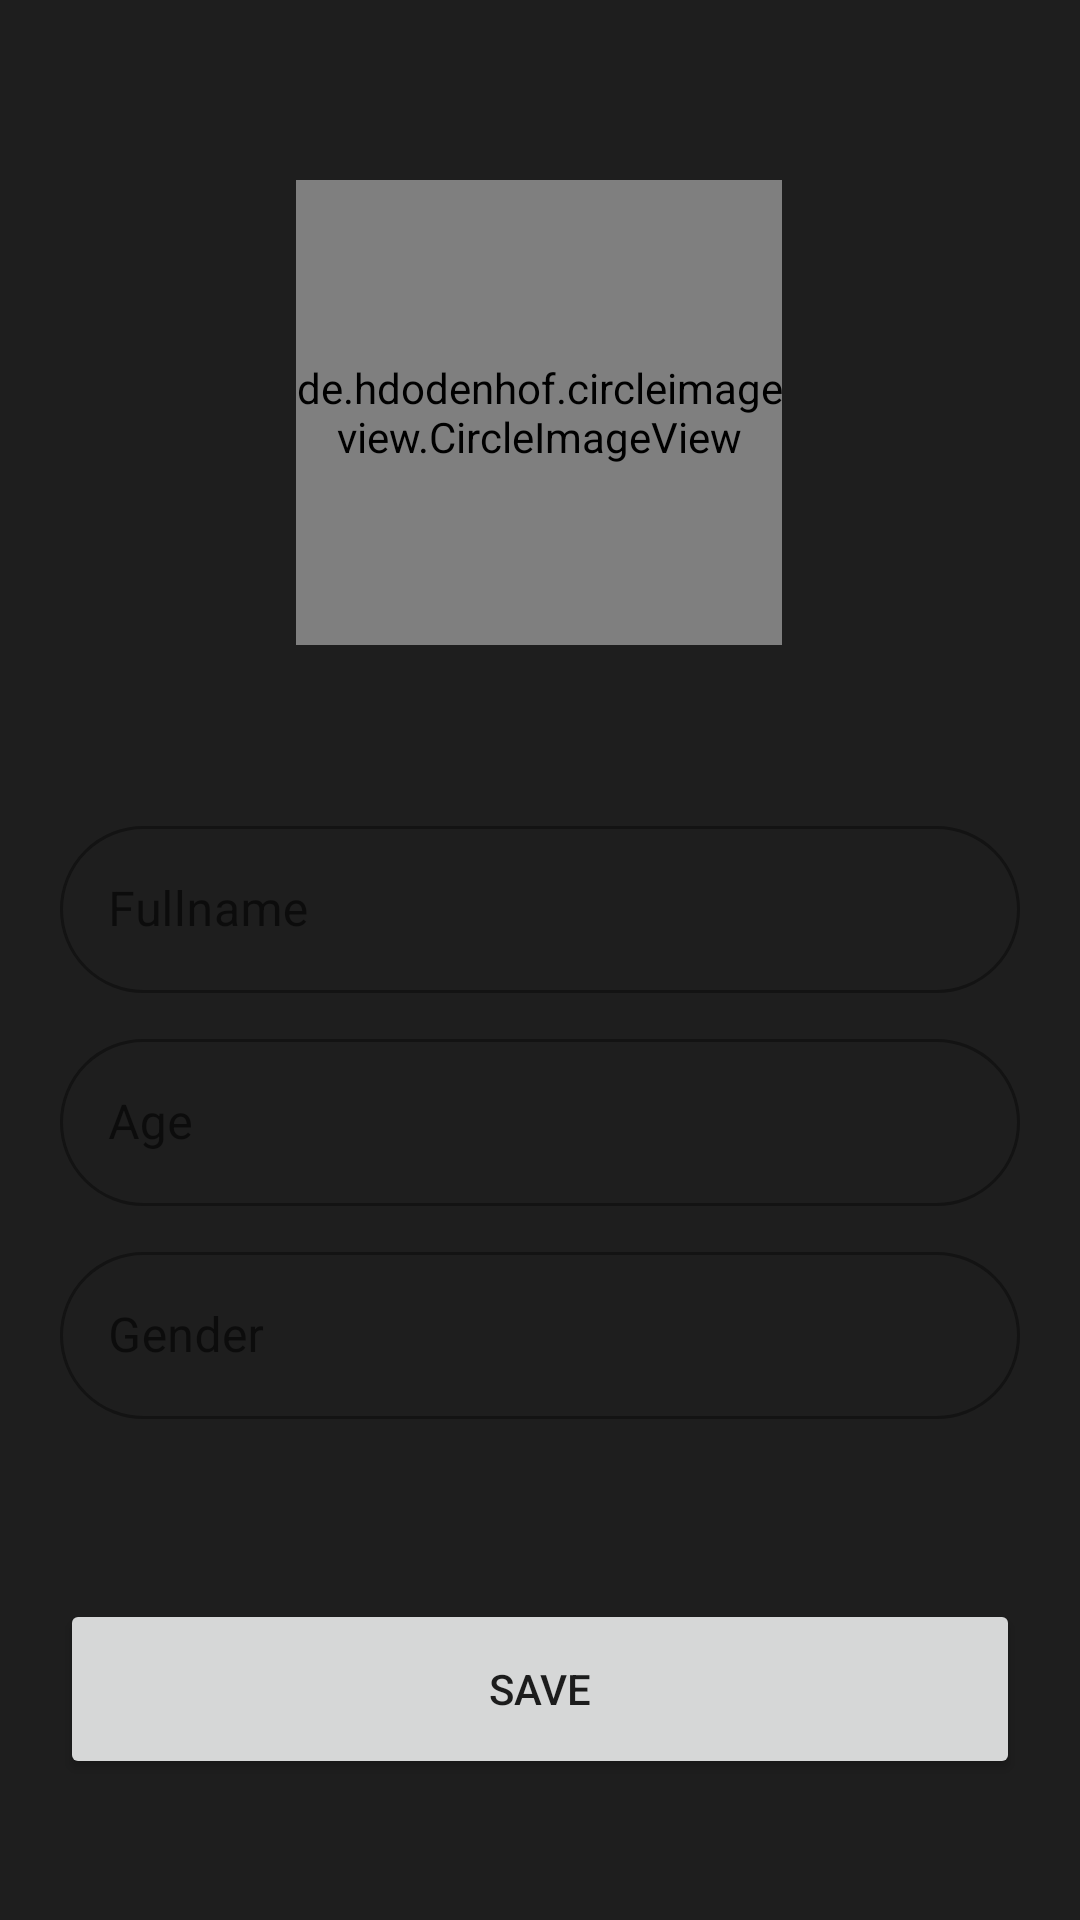

This screen was rendered from an Android layout file. Write that file and the resources it references.
<!-- AndroidManifest.xml: application theme Theme.AdoptMapet -->
<!-- res/layout/activity_setup.xml -->
<?xml version="1.0" encoding="utf-8"?>
<androidx.constraintlayout.widget.ConstraintLayout xmlns:android="http://schemas.android.com/apk/res/android"
    xmlns:app="http://schemas.android.com/apk/res-auto"
    xmlns:tools="http://schemas.android.com/tools"
    android:layout_width="match_parent"
    android:layout_height="match_parent"
    android:padding="20dp"
    android:background="@color/background"
    tools:context=".SetupActivity">

    <de.hdodenhof.circleimageview.CircleImageView
        android:id="@+id/setup_profile_image"
        app:civ_border_color="@color/textColor"
        app:civ_border_width="2dp"
        android:layout_width="162dp"
        android:layout_height="155dp"
        android:layout_alignParentStart="true"
        android:layout_alignParentTop="true"
        android:layout_alignParentEnd="true"
        android:layout_marginTop="40dp"
        android:src="@drawable/profile"
        app:layout_constraintEnd_toEndOf="parent"
        app:layout_constraintHorizontal_bias="0.497"
        app:layout_constraintStart_toStartOf="parent"
        app:layout_constraintTop_toTopOf="parent" />


    <com.google.android.material.textfield.TextInputLayout
        android:id="@+id/outlinedFullname"
        style="@style/Widget.MaterialComponents.TextInputLayout.OutlinedBox"
        android:layout_width="match_parent"
        android:layout_height="wrap_content"
        android:layout_marginTop="250dp"
        android:hint="Fullname"
        app:boxCornerRadiusBottomStart="30dp"
        app:boxCornerRadiusTopStart="30dp"
        app:boxCornerRadiusBottomEnd="30dp"
        app:boxCornerRadiusTopEnd="30dp"
        app:layout_constraintEnd_toEndOf="parent"
        app:layout_constraintStart_toStartOf="parent"
        app:layout_constraintTop_toTopOf="parent">

        <com.google.android.material.textfield.TextInputEditText
            android:id="@+id/setup_fullname"
            android:layout_width="match_parent"
            android:layout_height="wrap_content" />
    </com.google.android.material.textfield.TextInputLayout>


    <com.google.android.material.textfield.TextInputLayout
        android:id="@+id/outlinedAge"
        style="@style/Widget.MaterialComponents.TextInputLayout.OutlinedBox"
        android:layout_width="match_parent"
        android:layout_height="wrap_content"
        android:layout_marginTop="10dp"
        android:hint="Age"
        app:boxCornerRadiusBottomEnd="30dp"
        app:boxCornerRadiusBottomStart="30dp"
        app:boxCornerRadiusTopEnd="30dp"
        app:boxCornerRadiusTopStart="30dp"
        app:layout_constraintEnd_toEndOf="parent"
        app:layout_constraintStart_toStartOf="parent"
        app:layout_constraintTop_toBottomOf="@+id/outlinedFullname">

        <com.google.android.material.textfield.TextInputEditText
            android:id="@+id/setup_age"
            android:layout_width="match_parent"
            android:layout_height="wrap_content" />
    </com.google.android.material.textfield.TextInputLayout>


    <com.google.android.material.textfield.TextInputLayout
        android:id="@+id/outlinedSex"
        style="@style/Widget.MaterialComponents.TextInputLayout.OutlinedBox"
        android:layout_width="match_parent"
        android:layout_height="wrap_content"
        android:layout_marginTop="10dp"
        android:hint="Gender"
        app:boxCornerRadiusBottomEnd="30dp"
        app:boxCornerRadiusBottomStart="30dp"
        app:boxCornerRadiusTopEnd="30dp"
        app:boxCornerRadiusTopStart="30dp"
        app:layout_constraintEnd_toEndOf="parent"
        app:layout_constraintStart_toStartOf="parent"
        app:layout_constraintTop_toBottomOf="@+id/outlinedAge">

        <com.google.android.material.textfield.TextInputEditText
            android:id="@+id/setup_sex"
            android:layout_width="match_parent"
            android:layout_height="wrap_content" />
    </com.google.android.material.textfield.TextInputLayout>


    <Button
        android:id="@+id/setup_information_button"
        android:layout_width="match_parent"
        android:layout_height="60dp"
        android:layout_alignParentStart="true"
        android:layout_alignParentTop="true"
        android:layout_marginTop="60dp"
        android:padding="14dp"
        android:inputType="textMultiLine"
        android:text="Save"
        app:layout_constraintEnd_toEndOf="parent"
        app:layout_constraintStart_toStartOf="parent"
        app:layout_constraintTop_toBottomOf="@+id/outlinedSex" />

    <ProgressBar
        android:id="@+id/progressBar"
        style="?android:attr/progressBarStyle"
        android:layout_width="82dp"
        android:layout_height="77dp"
        android:layout_alignBottom="@+id/setup_profile_image"
        android:layout_marginBottom="40dp"
        android:visibility="invisible"
        app:layout_constraintBottom_toBottomOf="@+id/setup_profile_image"
        app:layout_constraintEnd_toEndOf="@+id/setup_profile_image"
        app:layout_constraintStart_toStartOf="@+id/setup_profile_image" />


</androidx.constraintlayout.widget.ConstraintLayout>
<!-- resources referenced by this layout -->
<resources>
  <color name="background">#1E1E1E</color>
  <color name="textColor">#DFE3EE</color>
  <style name="Theme.AdoptMapet" parent="Theme.MaterialComponents.DayNight.NoActionBar">
          
          <item name="colorPrimary">@color/purple_500</item>
          <item name="colorPrimaryVariant">@color/purple_700</item>
          <item name="colorOnPrimary">@color/white</item>
          
          <item name="colorSecondary">@color/teal_200</item>
          <item name="colorSecondaryVariant">@color/teal_700</item>
          <item name="colorOnSecondary">@color/black</item>
          
          <item name="android:statusBarColor">?attr/colorPrimaryVariant</item>
          
      </style>
  <color name="purple_500">#5B3BFE</color>
  <color name="purple_700">#FF3700B3</color>
  <color name="white">#FFFFFFFF</color>
  <color name="teal_200">#FF03DAC5</color>
  <color name="teal_700">#FF018786</color>
  <color name="black">#FF000000</color>
</resources>
